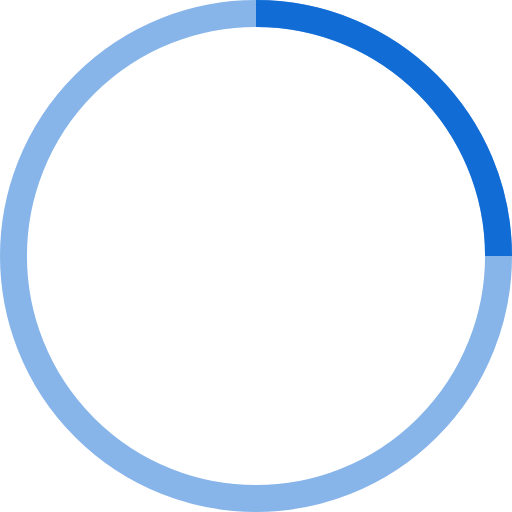
t = 0.00 s
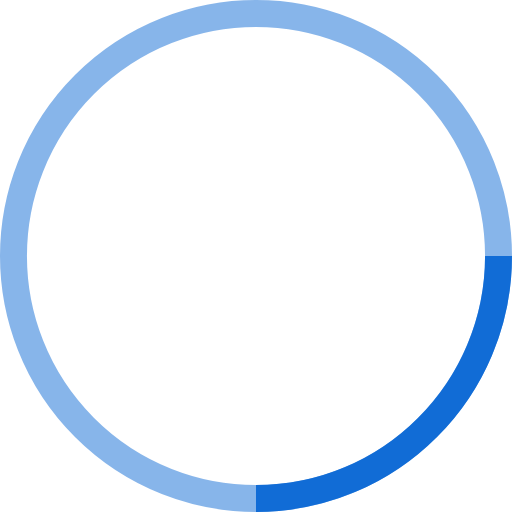
t = 0.25 s
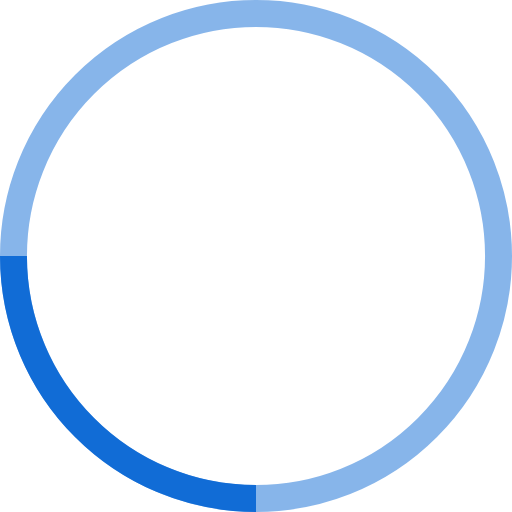
t = 0.50 s
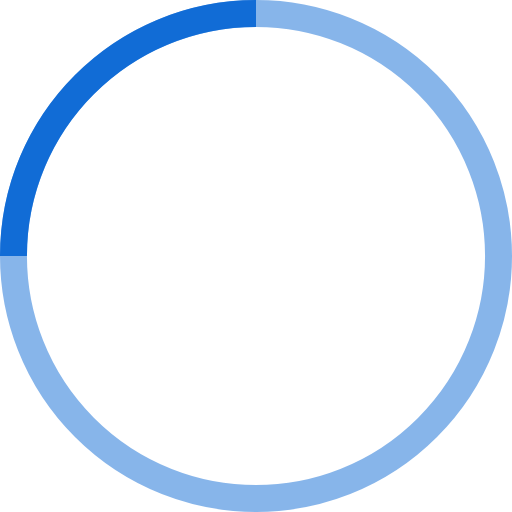
t = 0.75 s

The animated SVG that drew these frames (rendered in a browser with its animation timeline set to each time). Animation: 1 SMIL element (animateTransform=1); one cycle of 1.00 s, repeats indefinitely.

<!-- By Sam Herbert (@sherb), for everyone. More @ http://goo.gl/7AJzbL -->
<svg width="20" height="20" viewBox="0 0 38 38" xmlns="http://www.w3.org/2000/svg" stroke="#116cd6">
    <g fill="none" fill-rule="evenodd">
        <g transform="translate(1 1)" stroke-width="2">
            <circle stroke-opacity=".5" cx="18" cy="18" r="18"/>
            <path d="M36 18c0-9.94-8.06-18-18-18">
                <animateTransform
                    attributeName="transform"
                    type="rotate"
                    from="0 18 18"
                    to="360 18 18"
                    dur="1s"
                    repeatCount="indefinite"/>
            </path>
        </g>
    </g>
</svg>
